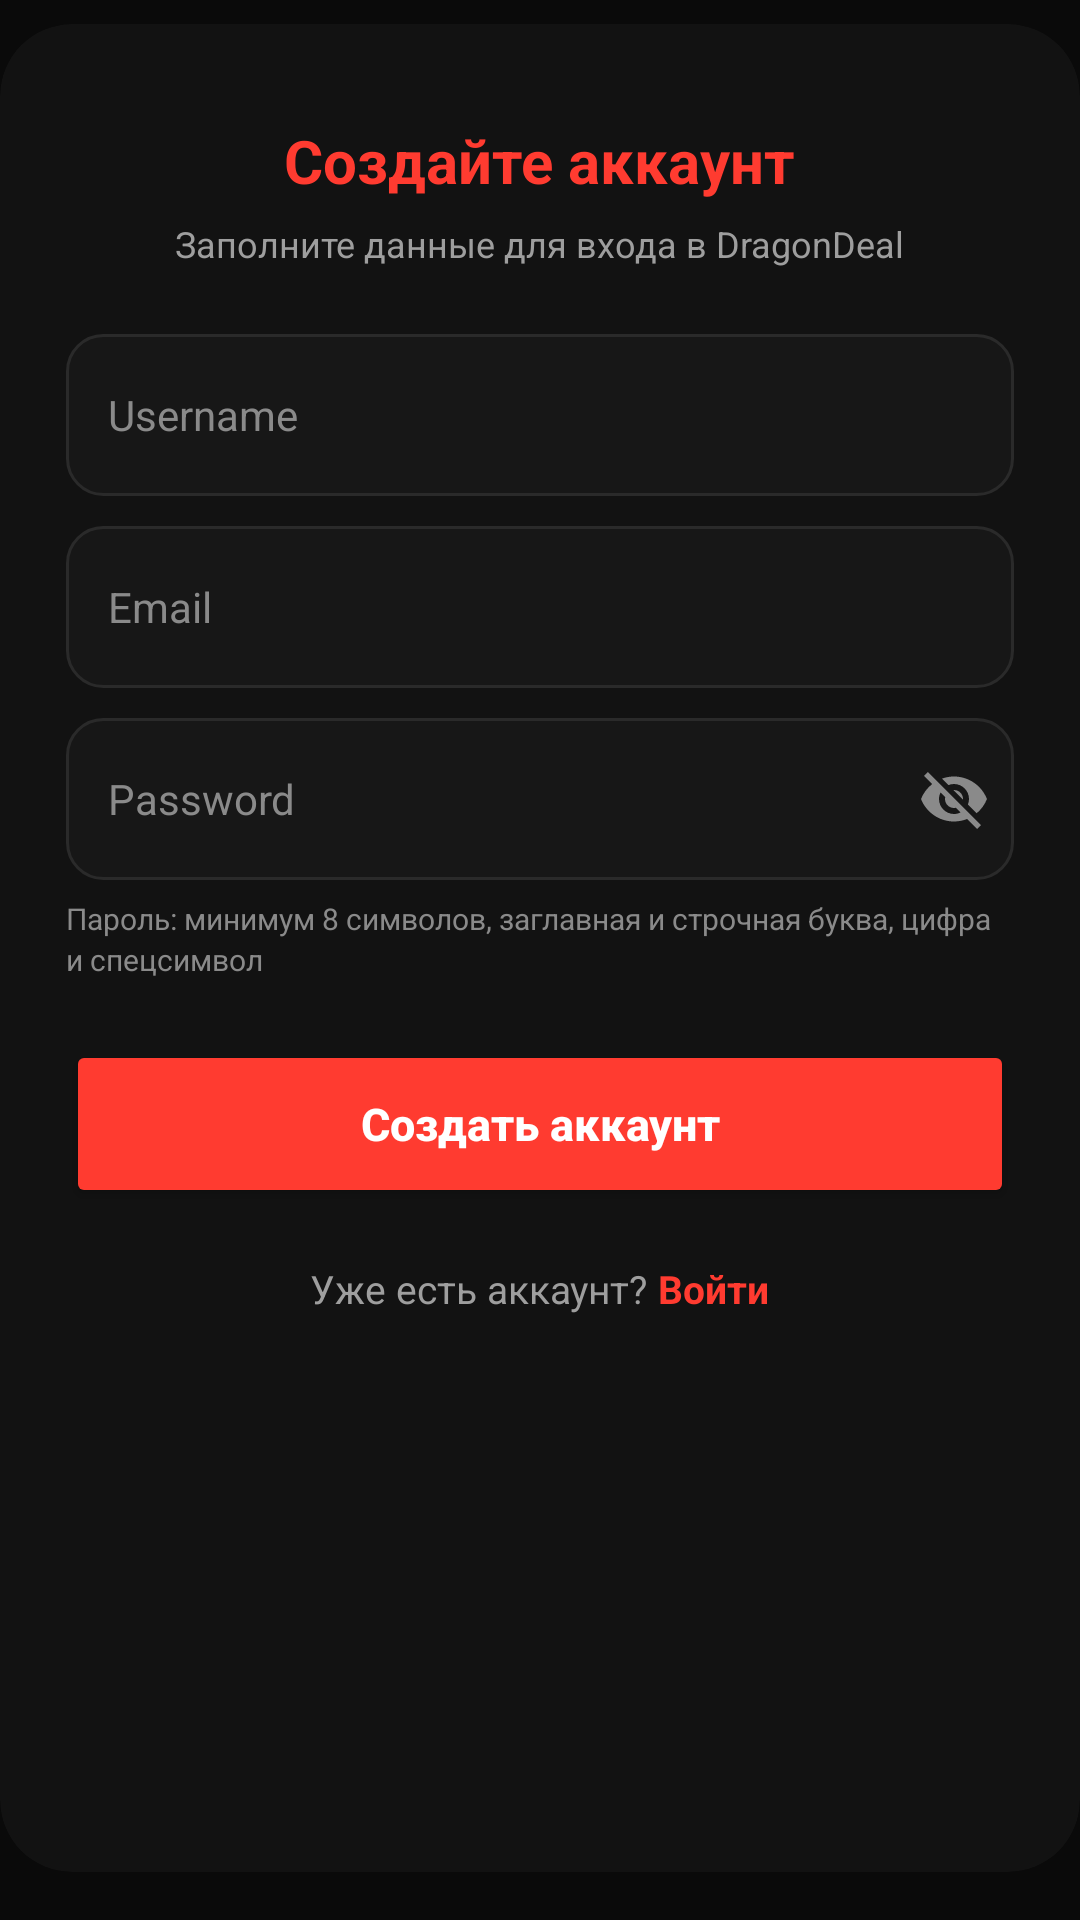

This screen was rendered from an Android layout file. Write that file and the resources it references.
<!-- AndroidManifest.xml: application theme Theme.Marketgm -->
<!-- res/layout/activity_signup.xml -->
<?xml version="1.0" encoding="utf-8"?>
<FrameLayout xmlns:android="http://schemas.android.com/apk/res/android"
    xmlns:app="http://schemas.android.com/apk/res-auto"
    android:layout_width="match_parent"
    android:layout_height="match_parent"
    android:background="#0A0A0A"
    android:fitsSystemWindows="true">

    <ScrollView
        android:layout_width="match_parent"
        android:layout_height="match_parent"
        android:clipToPadding="false"
        android:fillViewport="true"
        android:paddingBottom="24dp">

        <androidx.cardview.widget.CardView
            android:id="@+id/registerCard"
            android:layout_width="match_parent"
            android:layout_height="wrap_content"
            android:layout_gravity="center"
            android:layout_marginStart="20dp"
            android:layout_marginTop="24dp"
            android:layout_marginEnd="20dp"
            android:layout_marginBottom="16dp"
            android:backgroundTint="#121212"
            app:cardCornerRadius="24dp"
            app:cardElevation="0dp">

            <LinearLayout
                android:id="@+id/registerLayout"
                android:layout_width="match_parent"
                android:layout_height="wrap_content"
                android:orientation="vertical"
                android:paddingStart="22dp"
                android:paddingTop="24dp"
                android:paddingEnd="22dp"
                android:paddingBottom="20dp">

                <TextView
                    android:layout_width="wrap_content"
                    android:layout_height="wrap_content"
                    android:layout_gravity="center_horizontal"
                    android:layout_marginTop="8dp"
                    android:text="@string/createaccount"
                    android:textColor="#FF3B30"
                    android:textSize="20sp"
                    android:textStyle="bold" />

                <TextView
                    android:layout_width="wrap_content"
                    android:layout_height="wrap_content"
                    android:layout_gravity="center_horizontal"
                    android:layout_marginTop="6dp"
                    android:gravity="center"
                    android:text="Заполните данные для входа в DragonDeal"
                    android:textColor="#9E9E9E"
                    android:textSize="12sp" />

                <EditText
                    android:id="@+id/etUsername"
                    android:layout_width="match_parent"
                    android:layout_height="54dp"
                    android:layout_marginTop="22dp"
                    android:autofillHints=""
                    android:background="@drawable/bg_input_dark"
                    android:hint="@string/username"
                    android:inputType="textPersonName"
                    android:paddingStart="14dp"
                    android:paddingEnd="14dp"
                    android:textColor="#FFFFFF"
                    android:textColorHint="#8A8A8A"
                    android:textSize="14sp" />

                <EditText
                    android:id="@+id/etRegisterEmail"
                    android:layout_width="match_parent"
                    android:layout_height="54dp"
                    android:layout_marginTop="10dp"
                    android:autofillHints=""
                    android:background="@drawable/bg_input_dark"
                    android:hint="@string/email"
                    android:inputType="textEmailAddress"
                    android:paddingStart="14dp"
                    android:paddingEnd="14dp"
                    android:textColor="#FFFFFF"
                    android:textColorHint="#8A8A8A"
                    android:textSize="14sp" />

                <FrameLayout
                    android:layout_width="match_parent"
                    android:layout_height="54dp"
                    android:layout_marginTop="10dp"
                    android:background="@drawable/bg_input_dark">

                    <EditText
                        android:id="@+id/etRegisterPassword"
                        android:layout_width="match_parent"
                        android:layout_height="match_parent"
                        android:autofillHints=""
                        android:background="@null"
                        android:hint="@string/password"
                        android:inputType="textPassword"
                        android:paddingStart="14dp"
                        android:paddingEnd="44dp"
                        android:textColor="#FFFFFF"
                        android:textColorHint="#8A8A8A"
                        android:textSize="14sp" />

                    <ImageButton
                        android:id="@+id/btnToggleRegisterPassword"
                        android:layout_width="40dp"
                        android:layout_height="match_parent"
                        android:layout_gravity="end"
                        android:background="@null"
                        android:contentDescription="Показать пароль"
                        android:padding="10dp"
                        android:src="@drawable/ic_eye_off" />

                </FrameLayout>

                <TextView
                    android:id="@+id/textPasswordRules"
                    android:layout_width="match_parent"
                    android:layout_height="wrap_content"
                    android:layout_marginTop="6dp"
                    android:lineSpacingExtra="2dp"
                    android:text="Пароль: минимум 8 символов, заглавная и строчная буква, цифра и спецсимвол"
                    android:textColor="#8A8A8A"
                    android:textSize="10sp" />

                <Button
                    android:id="@+id/btnCreateAccount"
                    android:layout_width="match_parent"
                    android:layout_height="56dp"
                    android:layout_marginTop="20dp"
                    android:backgroundTint="#FF3B30"
                    android:text="@string/createAccount"
                    android:textAllCaps="false"
                    android:textColor="#FFFFFF"
                    android:textSize="15sp"
                    android:textStyle="bold" />

                <LinearLayout
                    android:layout_width="wrap_content"
                    android:layout_height="wrap_content"
                    android:layout_gravity="center_horizontal"
                    android:layout_marginTop="18dp"
                    android:layout_marginBottom="4dp"
                    android:gravity="center"
                    android:orientation="horizontal">

                    <TextView
                        android:layout_width="wrap_content"
                        android:layout_height="wrap_content"
                        android:text="Уже есть аккаунт? "
                        android:textColor="#9E9E9E"
                        android:textSize="13sp" />

                    <TextView
                        android:id="@+id/tvGoToLogin"
                        android:layout_width="wrap_content"
                        android:layout_height="wrap_content"
                        android:background="?attr/selectableItemBackground"
                        android:text="Войти"
                        android:textColor="#FF3B30"
                        android:textSize="13sp"
                        android:textStyle="bold" />

                </LinearLayout>

            </LinearLayout>

        </androidx.cardview.widget.CardView>

    </ScrollView>

</FrameLayout>
<!-- resources referenced by this layout -->
<resources>
  <!-- drawable bg_input_dark (drawable) -->
  <?xml version="1.0" encoding="utf-8"?>
  <shape xmlns:android="http://schemas.android.com/apk/res/android">
      <solid android:color="#171717" />
      <corners android:radius="12dp" />
      <stroke
          android:width="1dp"
          android:color="#2A2A2A" />
  </shape>
  <!-- drawable ic_eye_off (drawable) -->
  <vector xmlns:android="http://schemas.android.com/apk/res/android"
      android:width="24dp"
      android:height="24dp"
      android:viewportWidth="24"
      android:viewportHeight="24">
      <path
          android:fillColor="#8A8A8A"
          android:pathData="M12,7c2.76,0 5,2.24 5,5 0,0.65 -0.13,1.26 -0.36,1.83l2.92,2.92c1.51,-1.26 2.7,-2.89 3.43,-4.75 -1.73,-4.39 -6,-7.5 -11,-7.5 -1.4,0 -2.74,0.25 -3.98,0.7l2.16,2.16C10.74,7.13 11.35,7 12,7zM2,4.27l2.28,2.28 0.46,0.46C3.08,8.3 1.78,10.02 1,12c1.73,4.39 6,7.5 11,7.5 1.55,0 3.03,-0.3 4.38,-0.84l0.42,0.42L19.73,22 21,20.73 3.27,3 2,4.27zM7.53,9.8l1.55,1.55c-0.05,0.21 -0.08,0.43 -0.08,0.65 0,1.66 1.34,3 3,3 0.22,0 0.44,-0.03 0.65,-0.08l1.55,1.55c-0.67,0.33 -1.41,0.53 -2.2,0.53 -2.76,0 -5,-2.24 -5,-5 0,-0.79 0.2,-1.53 0.53,-2.2zM11.84,9.02l3.15,3.15 0.02,-0.16c0,-1.66 -1.34,-3 -3,-3l-0.17,0.01z"/>
  </vector>
  <string name="createAccount">Создать аккаунт</string>
  <string name="createaccount">Создайте аккаунт</string>
  <string name="email">Email</string>
  <string name="password">Password</string>
  <string name="username">Username</string>
  <style name="Theme.Marketgm" parent="Base.Theme.Marketgm" />
  <style name="Base.Theme.Marketgm" parent="Theme.Material3.DayNight.NoActionBar">
          
          
      </style>
</resources>
